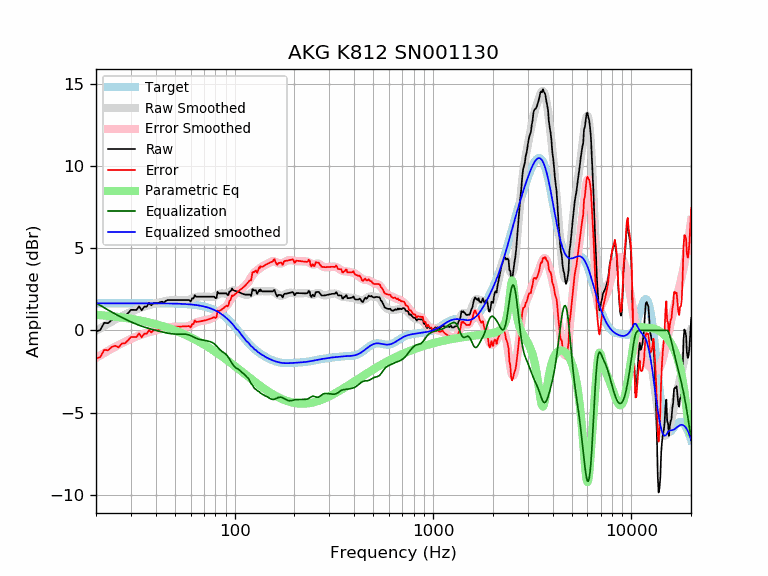

Values plotted in this chart, from the file beside it:
frequency, raw, error, smoothed, error_smoothed, equalization, parametric_eq, equalized_raw, equalized_smoothed, target
20, -0.07, -1.71, -0.03, -1.67, 1.67, 0.95, 1.61, 1.65, 1.65
21, 0.02, -1.63, 0.13, -1.52, 1.52, 0.93, 1.54, 1.65, 1.65
22, 0.46, -1.19, 0.27, -1.38, 1.38, 0.90, 1.83, 1.65, 1.65
23, 0.44, -1.21, 0.41, -1.24, 1.24, 0.88, 1.68, 1.65, 1.65
24, 0.63, -1.01, 0.53, -1.11, 1.11, 0.86, 1.75, 1.65, 1.65
25, 0.71, -0.94, 0.65, -1.00, 1.00, 0.84, 1.71, 1.65, 1.65
26, 0.62, -1.03, 0.76, -0.89, 0.89, 0.81, 1.50, 1.65, 1.65
27, 0.85, -0.80, 0.86, -0.79, 0.79, 0.78, 1.63, 1.65, 1.65
28, 0.87, -0.78, 0.96, -0.69, 0.69, 0.76, 1.56, 1.65, 1.65
29, 1.04, -0.61, 1.05, -0.60, 0.60, 0.73, 1.64, 1.65, 1.65
30, 1.25, -0.40, 1.13, -0.52, 0.52, 0.70, 1.76, 1.65, 1.65
31, 1.24, -0.41, 1.20, -0.44, 0.44, 0.67, 1.68, 1.65, 1.65
32, 1.24, -0.41, 1.27, -0.37, 0.37, 0.64, 1.61, 1.65, 1.65
33, 1.46, -0.18, 1.34, -0.31, 0.31, 0.61, 1.77, 1.65, 1.65
34, 1.22, -0.43, 1.39, -0.25, 0.25, 0.58, 1.47, 1.65, 1.65
35, 1.44, -0.20, 1.44, -0.20, 0.20, 0.55, 1.64, 1.65, 1.65
36, 1.44, -0.20, 1.49, -0.15, 0.15, 0.52, 1.60, 1.65, 1.65
37, 1.66, 0.02, 1.53, -0.11, 0.11, 0.48, 1.77, 1.64, 1.64
38, 1.52, -0.12, 1.57, -0.07, 0.07, 0.45, 1.59, 1.64, 1.64
39, 1.64, -0.00, 1.61, -0.03, 0.03, 0.41, 1.68, 1.64, 1.64
40, 1.64, 0.00, 1.64, 0.00, -0.00, 0.38, 1.64, 1.64, 1.64
41, 1.64, 0.00, 1.68, 0.03, -0.03, 0.34, 1.61, 1.64, 1.64
42, 1.71, 0.07, 1.71, 0.06, -0.06, 0.31, 1.65, 1.64, 1.64
43, 1.74, 0.10, 1.73, 0.09, -0.09, 0.27, 1.65, 1.64, 1.64
44, 1.68, 0.04, 1.76, 0.12, -0.12, 0.23, 1.56, 1.64, 1.64
45, 1.80, 0.16, 1.78, 0.15, -0.15, 0.20, 1.65, 1.64, 1.64
46, 1.84, 0.21, 1.81, 0.17, -0.17, 0.16, 1.67, 1.64, 1.64
47, 1.84, 0.21, 1.82, 0.19, -0.19, 0.12, 1.65, 1.63, 1.63
48, 1.84, 0.21, 1.84, 0.21, -0.21, 0.08, 1.64, 1.63, 1.63
49, 1.84, 0.22, 1.85, 0.22, -0.22, 0.04, 1.63, 1.63, 1.63
50, 1.84, 0.22, 1.85, 0.22, -0.22, -0.00, 1.62, 1.63, 1.63
51, 1.84, 0.22, 1.85, 0.23, -0.23, -0.04, 1.62, 1.62, 1.62
52, 1.84, 0.22, 1.85, 0.23, -0.23, -0.08, 1.62, 1.62, 1.62
53, 1.84, 0.23, 1.84, 0.23, -0.23, -0.12, 1.62, 1.62, 1.62
54, 1.84, 0.23, 1.84, 0.23, -0.23, -0.17, 1.62, 1.61, 1.61
55, 1.84, 0.24, 1.83, 0.23, -0.23, -0.21, 1.62, 1.61, 1.61
56, 1.84, 0.24, 1.83, 0.23, -0.23, -0.25, 1.62, 1.60, 1.60
57, 1.84, 0.25, 1.84, 0.24, -0.24, -0.29, 1.61, 1.60, 1.60
58, 1.84, 0.25, 1.85, 0.26, -0.26, -0.33, 1.59, 1.59, 1.59
59, 1.84, 0.26, 1.87, 0.28, -0.28, -0.38, 1.56, 1.58, 1.58
60, 1.74, 0.17, 1.89, 0.32, -0.32, -0.42, 1.43, 1.58, 1.58
61, 1.95, 0.38, 1.93, 0.36, -0.36, -0.46, 1.59, 1.57, 1.57
62, 1.95, 0.39, 1.96, 0.40, -0.40, -0.51, 1.54, 1.56, 1.56
63, 2.15, 0.60, 2.00, 0.45, -0.45, -0.55, 1.70, 1.55, 1.55
64, 2.05, 0.51, 2.02, 0.48, -0.48, -0.60, 1.56, 1.54, 1.54
65, 2.05, 0.52, 2.04, 0.52, -0.52, -0.64, 1.53, 1.53, 1.53
66, 2.05, 0.53, 2.05, 0.54, -0.54, -0.68, 1.51, 1.51, 1.51
67, 2.05, 0.54, 2.06, 0.56, -0.56, -0.73, 1.49, 1.50, 1.50
68, 2.05, 0.56, 2.06, 0.57, -0.57, -0.77, 1.47, 1.49, 1.49
69, 2.05, 0.58, 2.06, 0.59, -0.59, -0.82, 1.46, 1.47, 1.47
70, 2.05, 0.59, 2.05, 0.60, -0.60, -0.86, 1.45, 1.45, 1.45
71, 2.05, 0.61, 2.05, 0.61, -0.61, -0.91, 1.43, 1.44, 1.44
72, 2.05, 0.63, 2.04, 0.63, -0.63, -0.95, 1.42, 1.42, 1.42
73, 2.05, 0.65, 2.04, 0.64, -0.64, -1.00, 1.40, 1.40, 1.40
74, 2.05, 0.67, 2.03, 0.66, -0.66, -1.04, 1.38, 1.37, 1.37
75, 2.05, 0.70, 2.03, 0.68, -0.68, -1.08, 1.36, 1.35, 1.35
76, 2.05, 0.72, 2.03, 0.71, -0.71, -1.13, 1.34, 1.32, 1.32
77, 2.05, 0.75, 2.03, 0.74, -0.74, -1.17, 1.31, 1.30, 1.30
78, 2.05, 0.78, 2.04, 0.77, -0.77, -1.22, 1.27, 1.27, 1.27
79, 2.05, 0.81, 2.06, 0.82, -0.82, -1.26, 1.22, 1.24, 1.24
... 553 more rows
